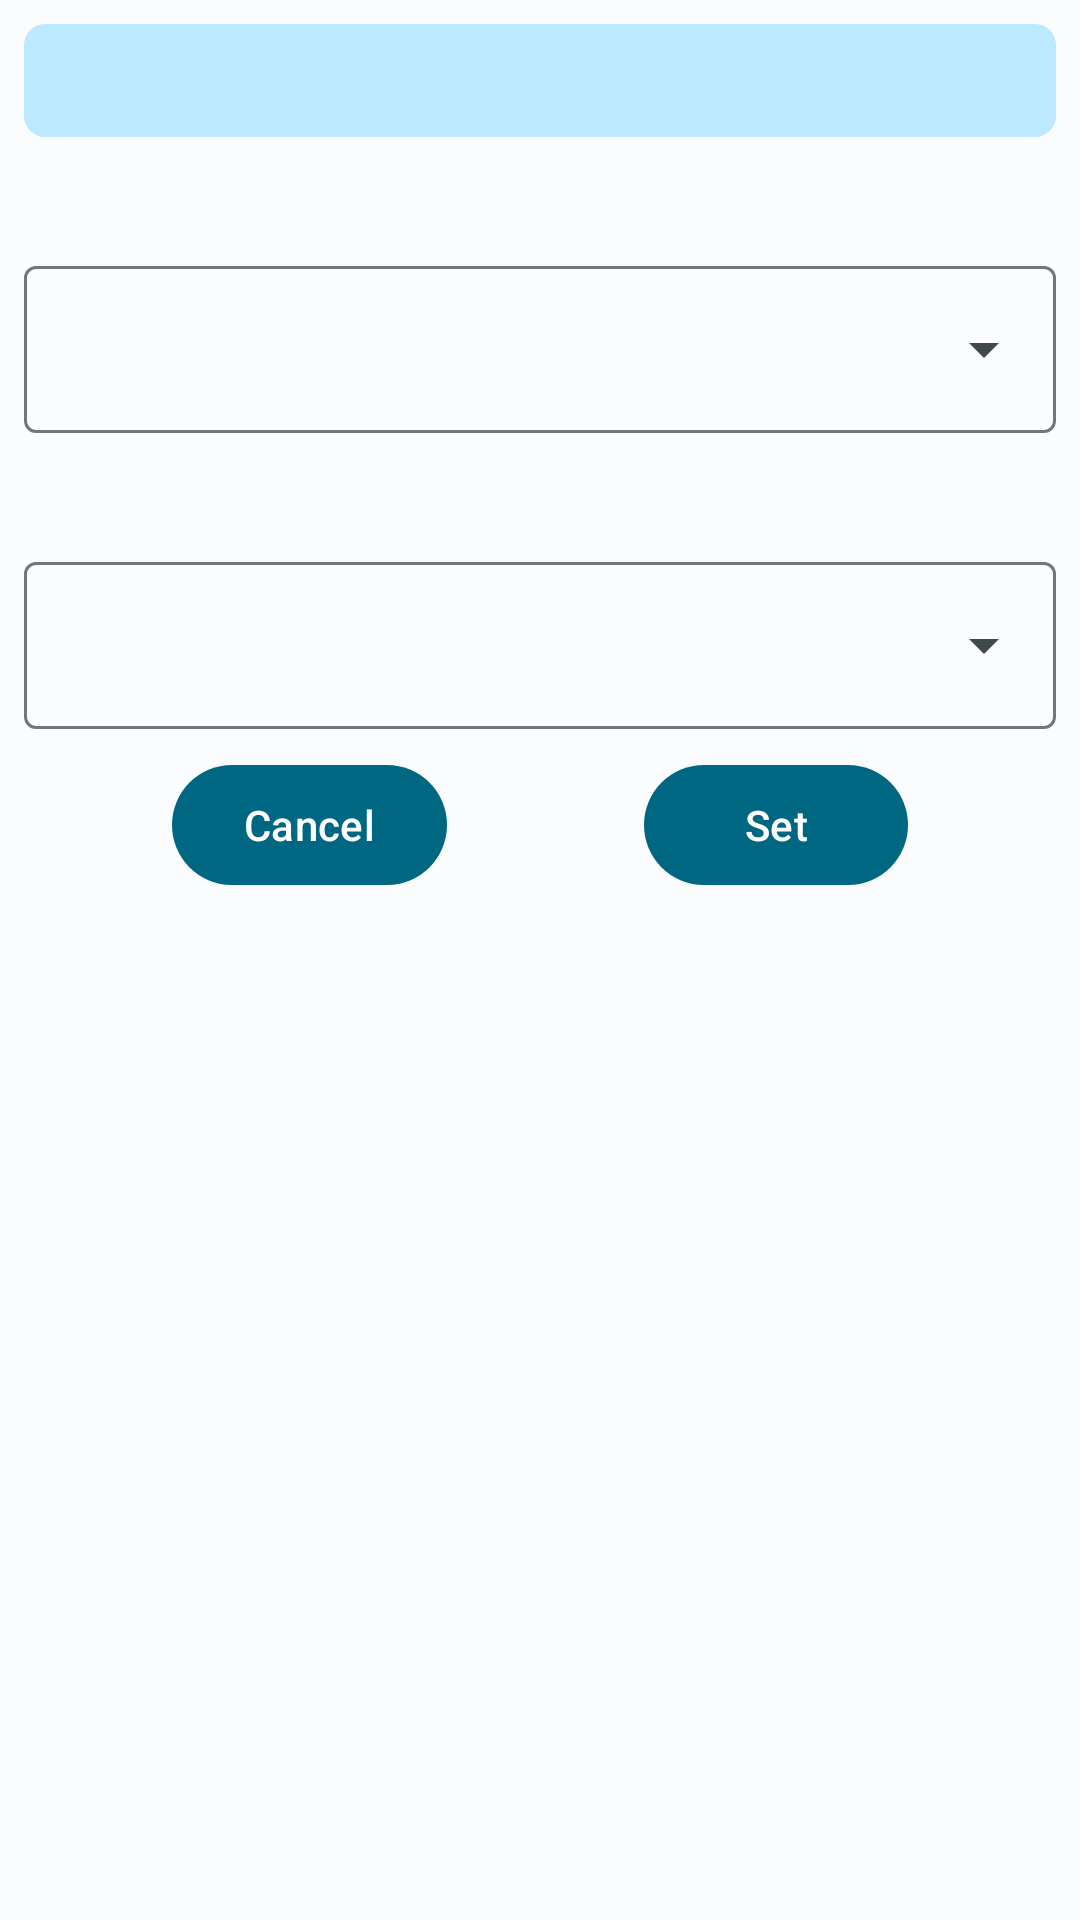

Write the Android layout XML for this screen, with the resource values it uses.
<!-- AndroidManifest.xml: application theme MacrosTrackerTheme -->
<!-- res/layout/units_input_dialog.xml -->
<?xml version="1.0" encoding="utf-8"?>
<androidx.constraintlayout.widget.ConstraintLayout xmlns:android="http://schemas.android.com/apk/res/android"
    android:layout_width="match_parent"
    android:layout_height="match_parent"
    xmlns:app="http://schemas.android.com/apk/res-auto"
    xmlns:tools="http://schemas.android.com/tools">

    <TextView
        android:id="@+id/dialogTitle"
        android:layout_width="match_parent"
        android:layout_height="wrap_content"
        android:layout_margin="8dp"
        android:padding="8dp"
        android:background="@drawable/header_background"
        android:gravity="center"
        tools:text = "title"
        android:textAppearance="?attr/textAppearanceTitleMedium"
        app:layout_constraintEnd_toEndOf="parent"
        app:layout_constraintStart_toStartOf="parent"
        app:layout_constraintTop_toTopOf="parent" />

    <TextView
        android:id="@+id/lastValueWeightUnit"
        android:layout_width="wrap_content"
        android:layout_height="wrap_content"
        android:layout_margin="8dp"
        android:textSize="16sp"
        tools:text="Last value = Kilograms"
        app:layout_constraintTop_toBottomOf="@+id/dialogTitle"
        app:layout_constraintStart_toStartOf="parent"/>

    <com.google.android.material.textfield.TextInputLayout
        android:id="@+id/inputWeightUnitTextField"
        android:layout_width="0dp"
        android:layout_height="wrap_content"
        android:layout_margin="8dp"
        style="@style/Widget.Material3.TextInputLayout.OutlinedBox.ExposedDropdownMenu"
        app:layout_constraintTop_toBottomOf="@id/lastValueWeightUnit"
        app:layout_constraintStart_toStartOf="parent"
        app:layout_constraintEnd_toEndOf="parent">

        <AutoCompleteTextView
            android:id="@+id/weightDropDown"
            android:layout_width="match_parent"
            android:layout_height="wrap_content"
            android:inputType="none"
            />

    </com.google.android.material.textfield.TextInputLayout>

    <TextView
        android:id="@+id/lastValueHeightUnit"
        android:layout_width="wrap_content"
        android:layout_height="wrap_content"
        android:layout_margin="8dp"
        android:textSize="16sp"
        tools:text="Last value = Meters"
        app:layout_constraintTop_toBottomOf="@+id/inputWeightUnitTextField"
        app:layout_constraintStart_toStartOf="parent"/>

    <com.google.android.material.textfield.TextInputLayout
        android:id="@+id/inputHeightUnitTextField"
        android:layout_width="0dp"
        android:layout_height="wrap_content"
        android:layout_margin="8dp"
        style="@style/Widget.Material3.TextInputLayout.OutlinedBox.ExposedDropdownMenu"
        app:layout_constraintTop_toBottomOf="@+id/lastValueHeightUnit"
        app:layout_constraintStart_toStartOf="parent"
        app:layout_constraintEnd_toEndOf="parent">

        <AutoCompleteTextView
            android:id="@+id/heightDropDown"
            android:layout_width="match_parent"
            android:layout_height="wrap_content"
            android:inputType="none"
            />

    </com.google.android.material.textfield.TextInputLayout>

    <com.google.android.material.button.MaterialButton
        android:id="@+id/cancelButton"
        android:text="@string/cancel"
        android:layout_width="wrap_content"
        android:layout_height="wrap_content"
        android:layout_margin="8dp"
        app:layout_constraintTop_toBottomOf="@+id/inputHeightUnitTextField"
        app:layout_constraintStart_toStartOf="parent"
        app:layout_constraintEnd_toStartOf="@id/setButton"/>

    <com.google.android.material.button.MaterialButton
        android:id="@+id/setButton"
        android:text="@string/set"
        android:layout_width="wrap_content"
        android:layout_height="wrap_content"
        android:layout_margin="8dp"
        app:layout_constraintTop_toBottomOf="@+id/inputHeightUnitTextField"
        app:layout_constraintStart_toEndOf="@+id/cancelButton"
        app:layout_constraintEnd_toEndOf="parent"/>

</androidx.constraintlayout.widget.ConstraintLayout>
<!-- resources referenced by this layout -->
<resources>
  <!-- drawable header_background (drawable) -->
  <?xml version="1.0" encoding="utf-8"?>
  <shape xmlns:android="http://schemas.android.com/apk/res/android">
      <solid android:color="?attr/colorPrimaryContainer"/>
  
  
      <padding android:left="1dp"
          android:top="1dp"
          android:right="1dp"
          android:bottom="1dp"
          />
      <corners android:bottomRightRadius="7dp" android:bottomLeftRadius="7dp"
          android:topLeftRadius="7dp" android:topRightRadius="7dp"/>
  
  </shape>
  <string name="cancel">Cancel</string>
  <string name="set">Set</string>
  <color name="md_theme_light_primary">#006783</color>
  <color name="md_theme_light_onPrimary">#FFFFFF</color>
  <color name="md_theme_light_primaryContainer">#BCE9FF</color>
  <color name="md_theme_light_onPrimaryContainer">#001F29</color>
  <color name="md_theme_light_secondary">#4D616B</color>
  <color name="md_theme_light_onSecondary">#FFFFFF</color>
  <color name="md_theme_light_secondaryContainer">#D0E6F2</color>
  <color name="md_theme_light_onSecondaryContainer">#081E27</color>
  <color name="md_theme_light_tertiary">#5C5B7D</color>
  <color name="md_theme_light_onTertiary">#FFFFFF</color>
  <color name="md_theme_light_tertiaryContainer">#E2DFFF</color>
  <color name="md_theme_light_onTertiaryContainer">#191836</color>
  <color name="md_theme_light_error">#BA1A1A</color>
  <color name="md_theme_light_errorContainer">#FFDAD6</color>
  <color name="md_theme_light_onError">#FFFFFF</color>
  <color name="md_theme_light_onErrorContainer">#410002</color>
  <color name="md_theme_light_background">#FBFCFE</color>
  <color name="md_theme_light_onBackground">#191C1E</color>
  <color name="md_theme_light_surface">#FBFCFE</color>
  <color name="md_theme_light_onSurface">#191C1E</color>
  <color name="md_theme_light_surfaceVariant">#DCE4E9</color>
  <color name="md_theme_light_onSurfaceVariant">#40484C</color>
  <color name="md_theme_light_outline">#70787D</color>
  <color name="md_theme_light_inverseOnSurface">#EFF1F3</color>
  <color name="md_theme_light_inverseSurface">#2E3132</color>
  <color name="md_theme_light_inversePrimary">#62D4FF</color>
</resources>
